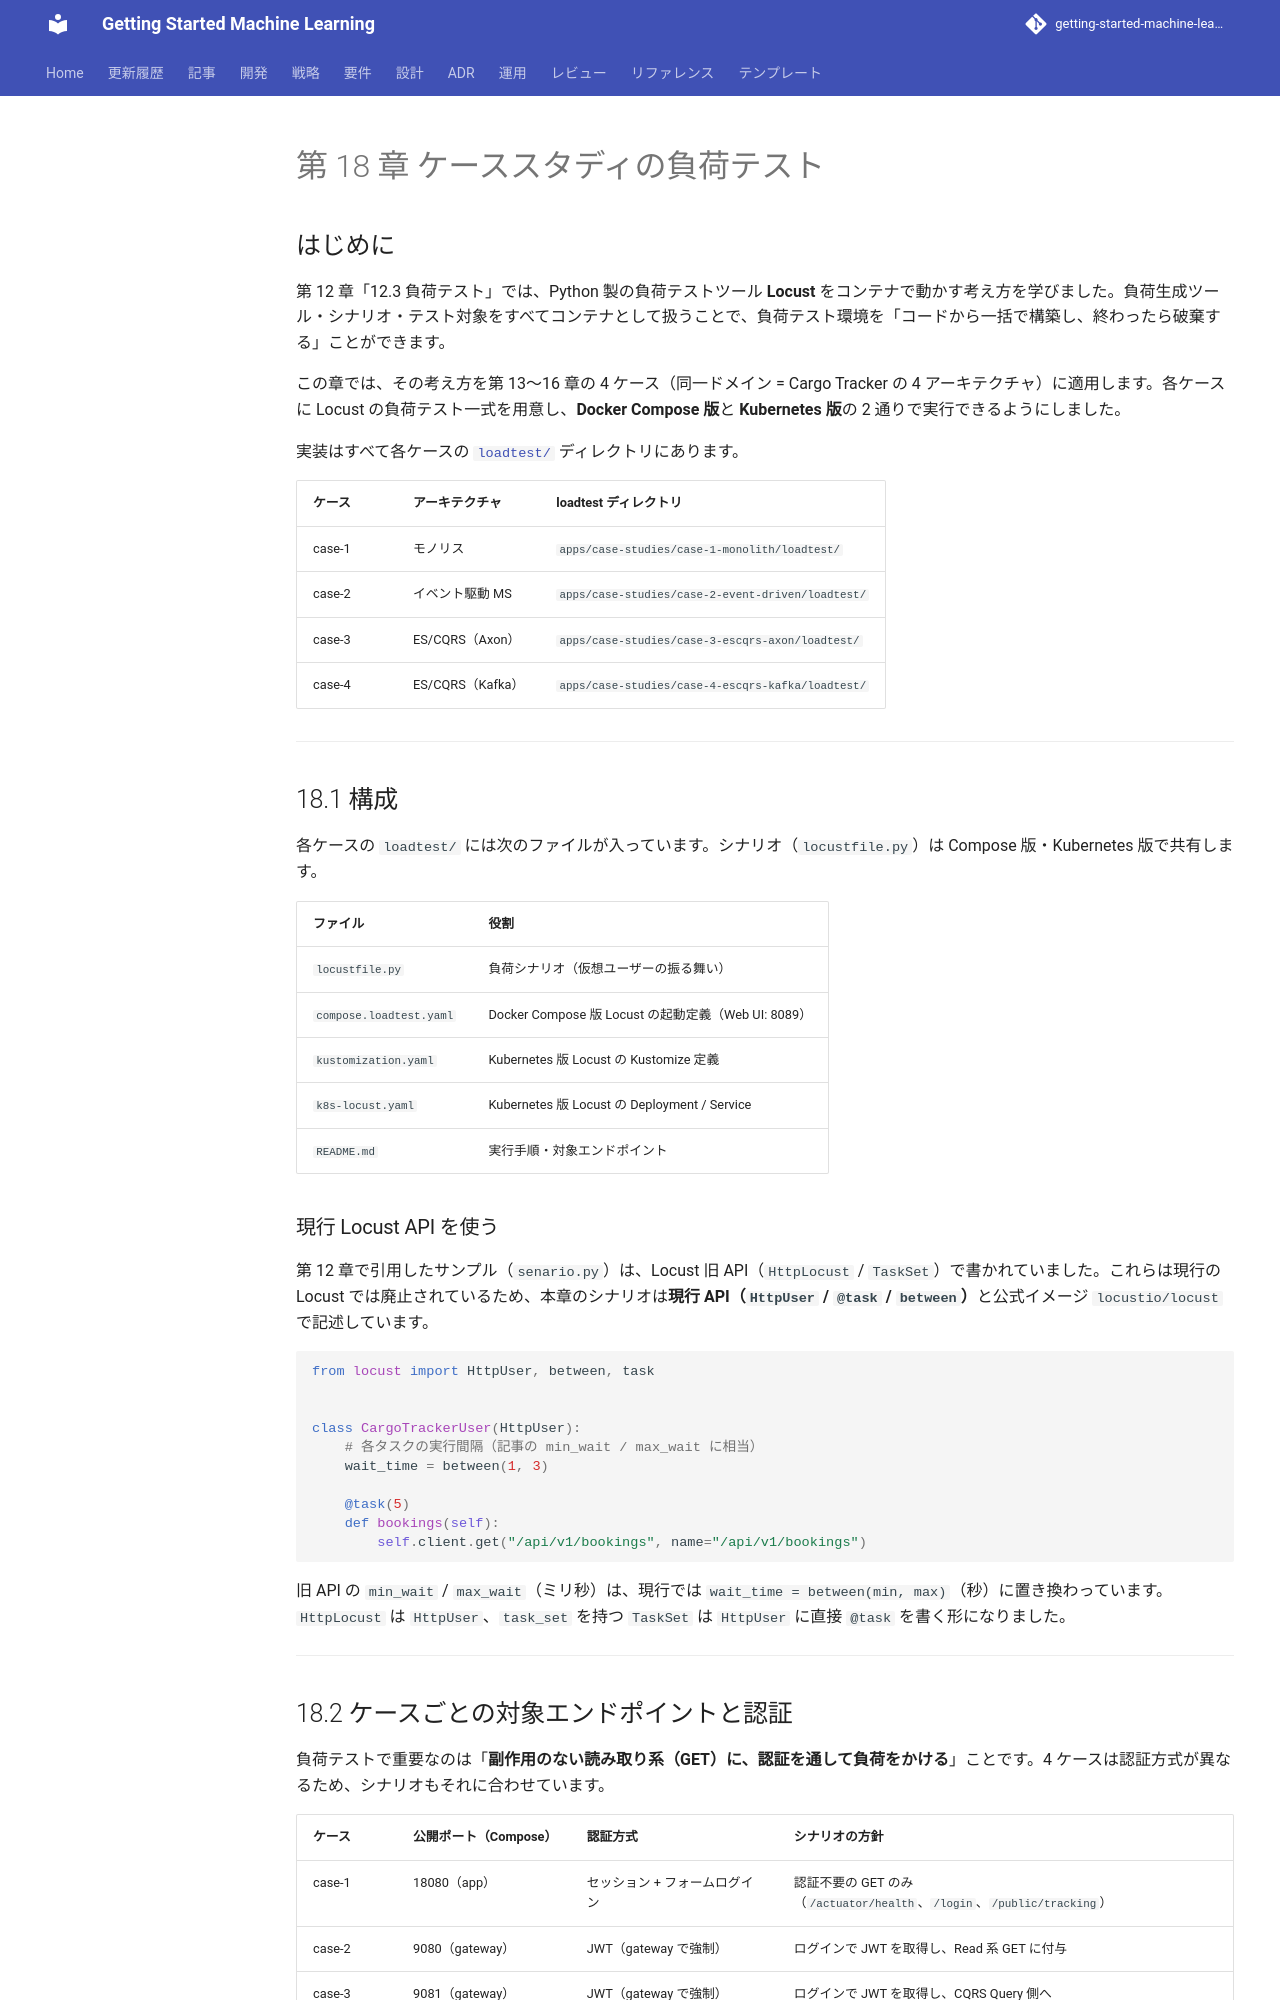

repository: k2works/getting-started-machine-learning · page: article/getting-start-docker-kubernetes/18-case-load-testing/index.html · generator: mkdocs

---
type: Article
title: "第 18 章 ケーススタディの負荷テスト"
description: "第 12 章「12.3 負荷テスト」では、Python 製の負荷テストツール Locust をコンテナで動かす考え方を学びました。"
tags: [article, getting-start-docker-kubernetes]
status: stable
generated: { by: human:kakimomokuri, at: 2026-06-26T00:29:42Z }
---

# 第 18 章 ケーススタディの負荷テスト

## はじめに

第 12 章「12.3 負荷テスト」では、Python 製の負荷テストツール **Locust** をコンテナで動かす考え方を学びました。負荷生成ツール・シナリオ・テスト対象をすべてコンテナとして扱うことで、負荷テスト環境を「コードから一括で構築し、終わったら破棄する」ことができます。

この章では、その考え方を第 13〜16 章の 4 ケース（同一ドメイン = Cargo Tracker の 4 アーキテクチャ）に適用します。各ケースに Locust の負荷テスト一式を用意し、**Docker Compose 版**と **Kubernetes 版**の 2 通りで実行できるようにしました。

実装はすべて各ケースの [`loadtest/`](https://github.com/k2works/getting-started-docker-kubernetes/tree/main/apps/case-studies) ディレクトリにあります。

| ケース | アーキテクチャ | loadtest ディレクトリ |
|--------|--------------|----------------------|
| case-1 | モノリス | `apps/case-studies/case-1-monolith/loadtest/` |
| case-2 | イベント駆動 MS | `apps/case-studies/case-2-event-driven/loadtest/` |
| case-3 | ES/CQRS（Axon） | `apps/case-studies/case-3-escqrs-axon/loadtest/` |
| case-4 | ES/CQRS（Kafka） | `apps/case-studies/case-4-escqrs-kafka/loadtest/` |

---

## 18.1 構成

各ケースの `loadtest/` には次のファイルが入っています。シナリオ（`locustfile.py`）は Compose 版・Kubernetes 版で共有します。

| ファイル | 役割 |
|---------|------|
| `locustfile.py` | 負荷シナリオ（仮想ユーザーの振る舞い） |
| `compose.loadtest.yaml` | Docker Compose 版 Locust の起動定義（Web UI: 8089） |
| `kustomization.yaml` | Kubernetes 版 Locust の Kustomize 定義 |
| `k8s-locust.yaml` | Kubernetes 版 Locust の Deployment / Service |
| `README.md` | 実行手順・対象エンドポイント |

### 現行 Locust API を使う

第 12 章で引用したサンプル（`senario.py`）は、Locust 旧 API（`HttpLocust` / `TaskSet`）で書かれていました。これらは現行の Locust では廃止されているため、本章のシナリオは**現行 API（`HttpUser` / `@task` / `between`）**と公式イメージ `locustio/locust` で記述しています。

```python
from locust import HttpUser, between, task


class CargoTrackerUser(HttpUser):
    # 各タスクの実行間隔（記事の min_wait / max_wait に相当）
    wait_time = between(1, 3)

    @task(5)
    def bookings(self):
        self.client.get("/api/v1/bookings", name="/api/v1/bookings")
```

旧 API の `min_wait` / `max_wait`（ミリ秒）は、現行では `wait_time = between(min, max)`（秒）に置き換わっています。`HttpLocust` は `HttpUser`、`task_set` を持つ `TaskSet` は `HttpUser` に直接 `@task` を書く形になりました。

---
